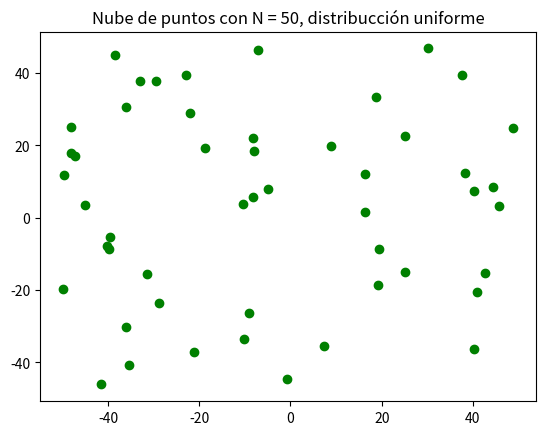

Reproduce this figure in Python. (Note: this script raises an exception after producing the figure.)
# -*- coding: utf-8 -*-

# AA - Práctica 2 - UGR
# Author: Alberto Estepa Fernández
# Date: 25/04/2020

import numpy as np
import matplotlib.pyplot as plt

#----------------------------------------------------------------------------#
#--------------- Ejercicio sobre la complejidad de H y el ruido -------------#
#----------------------------------------------------------------------------#

# Fijamos la semilla
np.random.seed(1)

# Función que calcula una lista de N vectores de dimensión dim. Cada vector
# contiene dim números aleatorios uniformes en el intervalo rango.
def simula_unif(N, dim, rango):
	return np.random.uniform(rango[0],rango[1],(N,dim))

# Función que calcula una lista de longitud N de vectores de dimensión dim,
# donde cada posición del vector contiene un número aleatorio extraido de una
# distribucción Gaussiana de media 0 y varianza dada, para cada dimension, por
# la posición del vector sigma.
def simula_gaus(N, dim, sigma):
    media = 0
    out = np.zeros((N,dim),np.float64)
    for i in range(N):
        # Para cada columna dim se emplea un sigma determinado. Es decir, para
        # la primera columna se usará una N(0,sqrt(sigma[0])) y para la
		# segunda N(0,sqrt(simga[1]))
        out[i,:] = np.random.normal(loc=media, scale=np.sqrt(sigma), size=dim)

    return out

# Función que simula de forma aleatoria los parámetros, v = (a, b) de una
# recta, y = ax + b, que corta al cuadrado [−Intervalo[0], Intervalo[1]] ×
# [−Intervalo[0], Intervalo[1]].
def simula_recta(intervalo):
    points = np.random.uniform(intervalo[0], intervalo[1], size=(2, 2))
    x1 = points[0,0]
    x2 = points[1,0]
    y1 = points[0,1]
    y2 = points[1,1]
    # y = a*x + b
    a = (y2-y1)/(x2-x1) # Calculo de la pendiente.
    b = y1 - a*x1       # Calculo del termino independiente.

    return a, b


#------------------------------Apartado 1 -----------------------------------#

print ('\nEJERCICIO SOBRE LA COMPLEJIDAD DE H Y EL RUIDO\n')
print ('-------------------- Ejercicio 1 ---------------------------------\n')

def apartado1():
	N = 50
	dim = 2
	rango_unif = [-50, 50]
	sigma_gaus = [5, 7]

	# Pintamos el gráfico de dispersion con los datos obtenidos
	train_x_unif = simula_unif(N = N, dim = dim, rango = rango_unif)
	plt.scatter(train_x_unif[:, 0], train_x_unif[:, 1], c='g')
	plt.title('Nube de puntos con N = 50, distribucción uniforme')
	plt.gcf().canvas.set_window_title('Ejercicio 1 - Apartado 1A')
	plt.xlabel('Eje $x_1$')
	plt.ylabel('Eje $x_2$')
	plt.show()

	input("\n--- Pulsar tecla para continuar ---\n\n")

	# Pintamos el gráfico de dispersion con los datos obtenidos
	train_x_gaus = simula_gaus(N = N, dim = dim, sigma = sigma_gaus)
	plt.scatter(train_x_gaus[:, 0], train_x_gaus[:, 1], c='g')
	plt.title('Nube de puntos con N = 50, distribucción gaussiana')
	plt.gcf().canvas.set_window_title('Ejercicio 1 - Apartado 1B')
	plt.xlabel('Eje $x_1$')
	plt.ylabel('Eje $x_2$')
	plt.show()

	input("\n--- Pulsar tecla para continuar ---\n\n")

#------------------------------Apartado 2 -----------------------------------#

def funcion_signo(x):
	if x < 0:
		return -1
	else:
		return 1

def asigna_etiquetas(x, y, a, b):
	return funcion_signo(y - a*x - b)

def apartado2A():
	N = 100
	dim = 2
	rango = [-50, 50]
	color = {1: 'b', -1: 'g'}

	x = simula_unif(N = N, dim = dim, rango = rango)
	a, b = simula_recta(rango)
	y = []

	for punto in x:
	    y.append(asigna_etiquetas(punto[0], punto[1], a, b))
	y = np.array(y)
	etiquetas = np.unique(y)

	# Pintar puntos
	for etiqueta in etiquetas:
	    indice = np.where(y == etiqueta)
	    plt.scatter(x[indice, 0], x[indice, 1], c=color[etiqueta],
			label='Etiqueta {}'.format(etiqueta))
	# Pintar recta
	puntos = np.array([np.min(x[:, 0]), np.max(x[:, 0])])
	plt.plot(puntos, a * puntos + b, c='r', label='Recta de simulación')

	plt.title('Nube de 100 puntos con distribucción uniforme y recta de simulación')
	plt.gcf().canvas.set_window_title('Ejercicio 1 - Apartado 2A')
	plt.xlabel('Eje $x_1$')
	plt.ylabel('Eje $x_2$')
	plt.legend()
	plt.show()

	input("\n--- Pulsar tecla para continuar ---\n\n")


##############################################################################
###########                                                     ##############
###########                 Funcion principal                   ##############
###########                                                     ##############

# Función principal del programa
def ejercicio1():
	apartado1()
	apartado2A()

###########                                                     ##############
##############################################################################

if __name__ == "__main__":
    ejercicio1()
